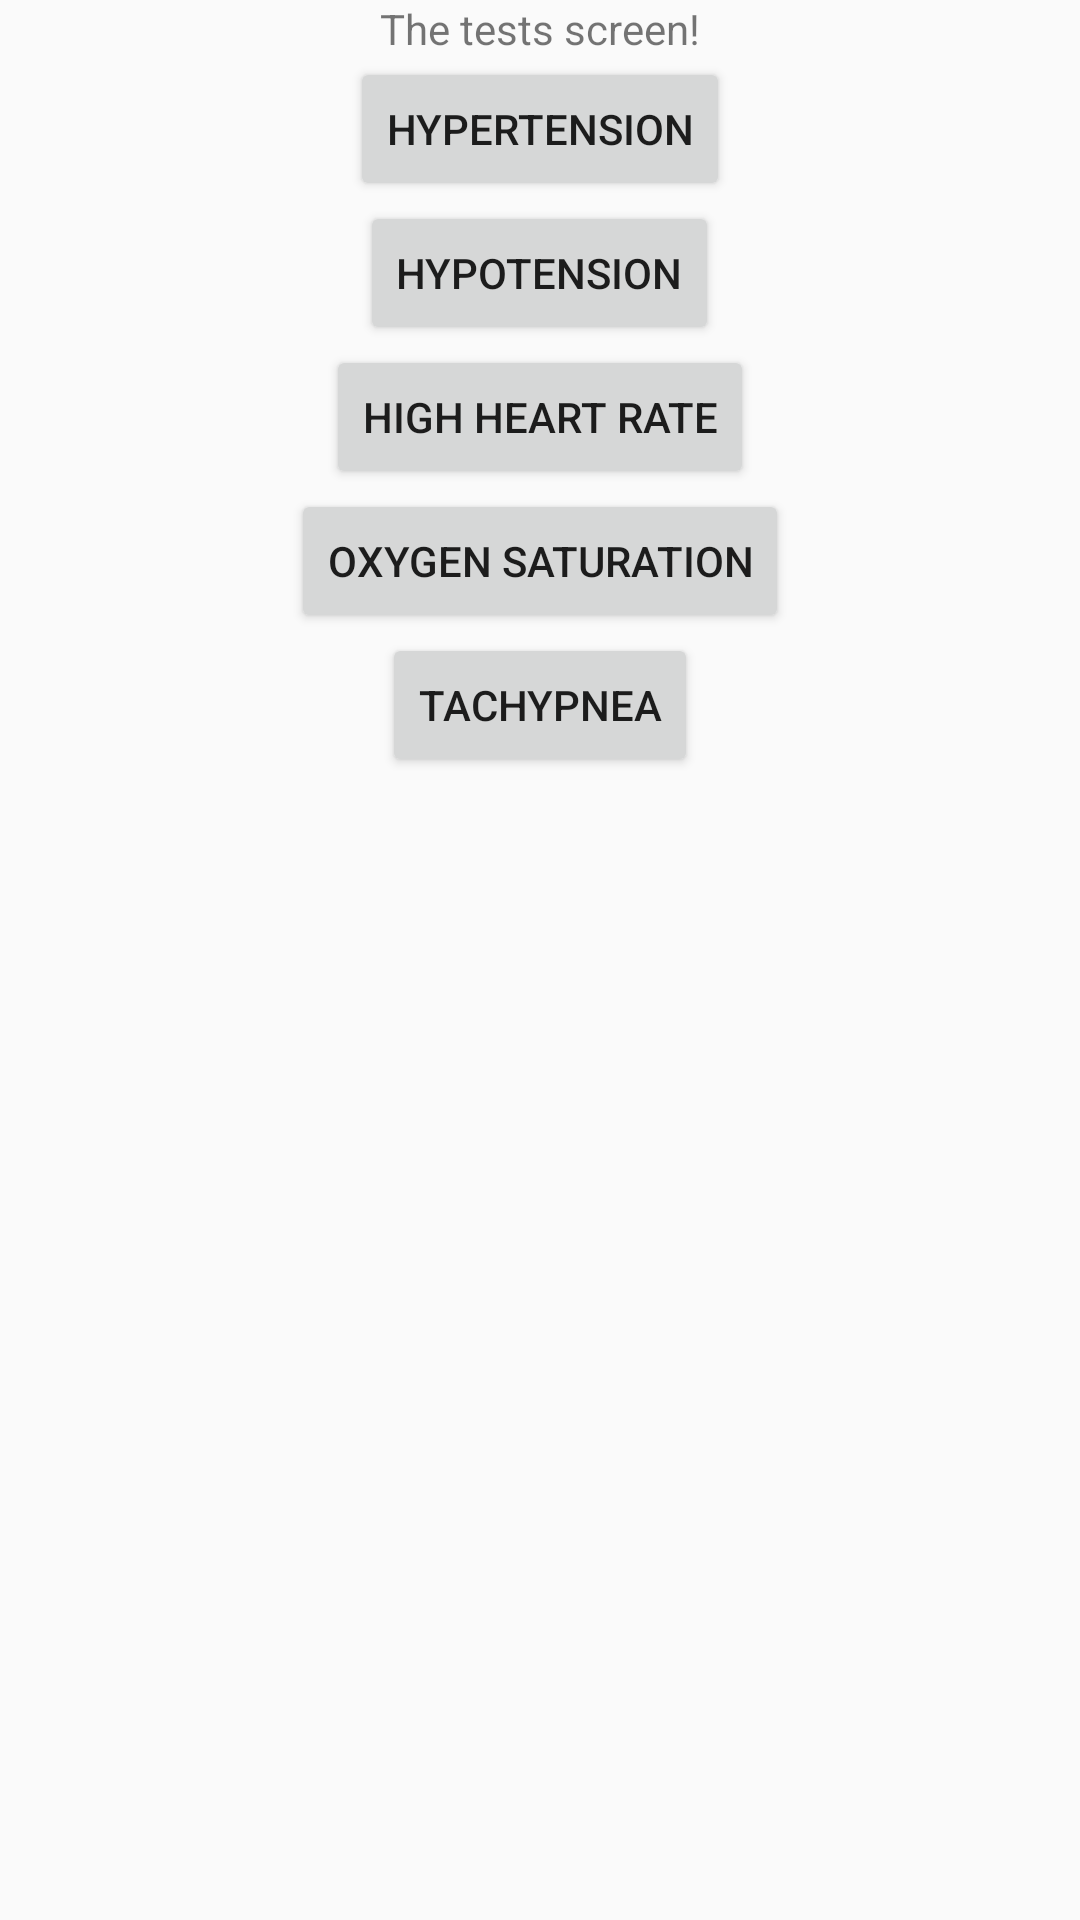

Reconstruct the res/layout file that produces this screen, plus the resources it refers to.
<!-- AndroidManifest.xml: application theme AppTheme -->
<!-- res/layout/activity_temp.xml -->
<?xml version="1.0" encoding="utf-8"?>
<LinearLayout xmlns:android="http://schemas.android.com/apk/res/android"
    xmlns:app="http://schemas.android.com/apk/res-auto"
    xmlns:tools="http://schemas.android.com/tools"
    android:layout_width="match_parent"
    android:layout_height="match_parent"
    android:orientation="vertical"
    tools:context=".tempActivity">

    <TextView
        android:layout_gravity="center"
        android:layout_width="wrap_content"
        android:layout_height="wrap_content"
        android:text="The tests screen!" />

    <Button
        android:id="@+id/hyp"
        android:layout_gravity="center"

        android:layout_width="wrap_content"
        android:layout_height="wrap_content"
        android:text="Hypertension" />
    <Button
        android:id="@+id/hop"
        android:layout_gravity="center"

        android:layout_width="wrap_content"
        android:layout_height="wrap_content"
        android:text="Hypotension" />
    <Button
        android:id="@+id/hr"
        android:layout_gravity="center"

        android:layout_width="wrap_content"
        android:layout_height="wrap_content"
        android:text="High Heart Rate" />
    <Button
        android:id="@+id/oxy"
        android:layout_gravity="center"

        android:layout_width="wrap_content"
        android:layout_height="wrap_content"
        android:text="Oxygen Saturation" />
    <Button
        android:id="@+id/tal"
        android:layout_gravity="center"
        android:layout_width="wrap_content"
        android:layout_height="wrap_content"
        android:text="Tachypnea" />


</LinearLayout>
<!-- resources referenced by this layout -->
<resources>
  <style name="AppTheme" parent="Theme.AppCompat.DayNight.DarkActionBar">
          
          <item name="colorPrimary">@color/colorPrimary</item>
          <item name="colorPrimaryDark">@color/colorPrimaryDark</item>
          <item name="colorAccent">@color/colorAccent</item>
      </style>
  <color name="colorPrimary">#008577</color>
  <color name="colorPrimaryDark">#00574B</color>
  <color name="colorAccent">#D81B60</color>
</resources>
